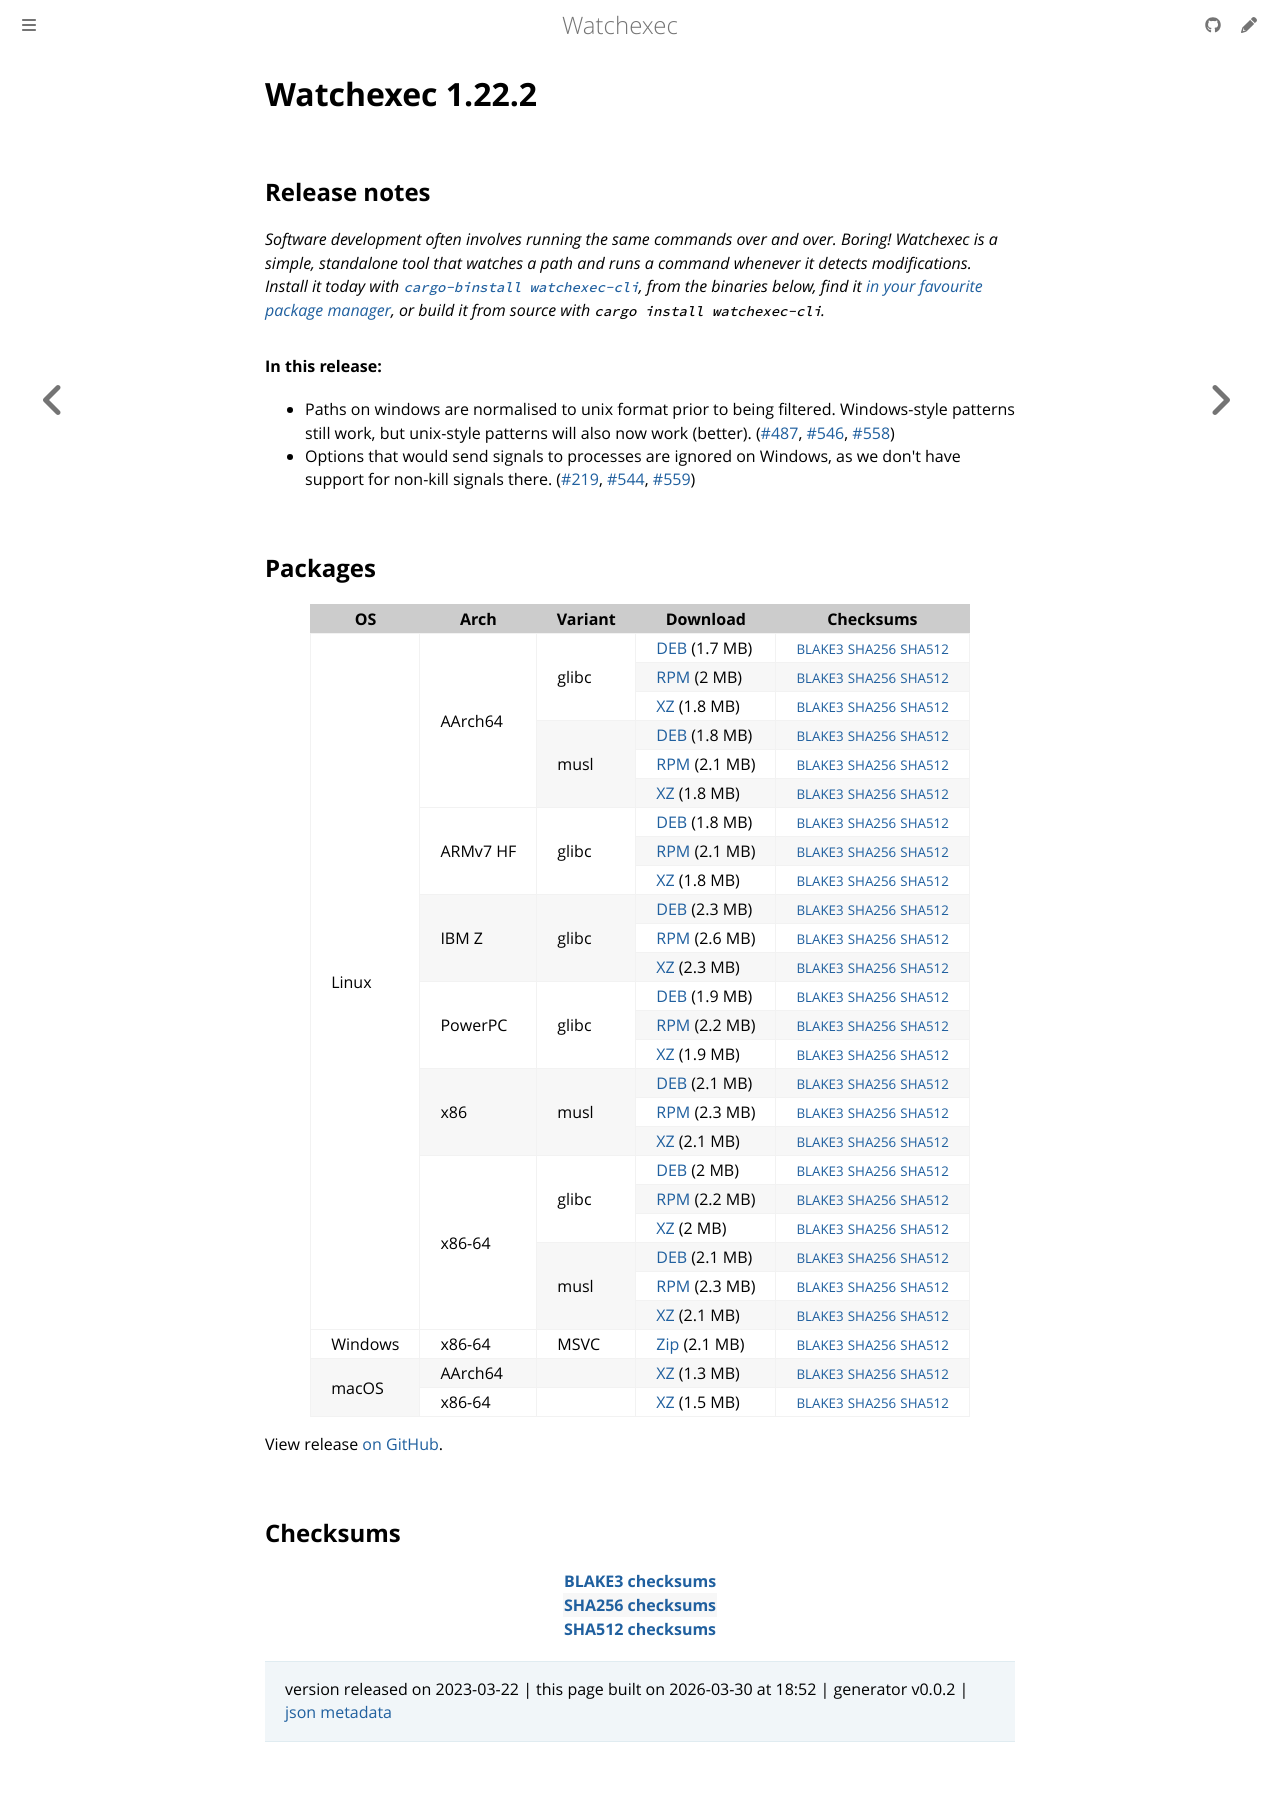

repository: watchexec/watchexec.github.io · page: downloads/watchexec/1.22.2/index.html · generator: mdbook

# Watchexec 1.22.2

## Release notes

<p dir="auto"><em>Software development often involves running the same commands over and over. Boring! Watchexec is a simple, standalone tool that watches a path and runs a command whenever it detects modifications. Install it today with <a href="https://github.com/cargo-bins/cargo-binstall"><code class="notranslate">cargo-binstall watchexec-cli</code></a>, from the binaries below, find it <a href="https://github.com/watchexec/watchexec/blob/main/doc/packages.md">in your favourite package manager</a>, or build it from source with <code class="notranslate">cargo install watchexec-cli</code>.</em></p>
<h4 dir="auto">In this release:</h4>
<ul dir="auto">
<li>Paths on windows are normalised to unix format prior to being filtered. Windows-style patterns still work, but unix-style patterns will also now work (better). (<a class="issue-link js-issue-link" data-error-text="Failed to load title" data-id="1555381859" data-permission-text="Title is private" data-url="https://github.com/watchexec/watchexec/issues/487" data-hovercard-type="issue" data-hovercard-url="/watchexec/watchexec/issues/487/hovercard" href="https://github.com/watchexec/watchexec/issues/487">#487</a>, <a class="issue-link js-issue-link" data-error-text="Failed to load title" data-id="1634189241" data-permission-text="Title is private" data-url="https://github.com/watchexec/watchexec/issues/546" data-hovercard-type="issue" data-hovercard-url="/watchexec/watchexec/issues/546/hovercard" href="https://github.com/watchexec/watchexec/issues/546">#546</a>, <a class="issue-link js-issue-link" data-error-text="Failed to load title" data-id="1635384761" data-permission-text="Title is private" data-url="https://github.com/watchexec/watchexec/issues/558" data-hovercard-type="pull_request" data-hovercard-url="/watchexec/watchexec/pull/558/hovercard" href="https://github.com/watchexec/watchexec/pull/558">#558</a>)</li>
<li>Options that would send signals to processes are ignored on Windows, as we don't have support for non-kill signals there. (<a class="issue-link js-issue-link" data-error-text="Failed to load title" data-id="1027348988" data-permission-text="Title is private" data-url="https://github.com/watchexec/watchexec/issues/219" data-hovercard-type="issue" data-hovercard-url="/watchexec/watchexec/issues/219/hovercard" href="https://github.com/watchexec/watchexec/issues/219">#219</a>, <a class="issue-link js-issue-link" data-error-text="Failed to load title" data-id="1632734302" data-permission-text="Title is private" data-url="https://github.com/watchexec/watchexec/issues/544" data-hovercard-type="issue" data-hovercard-url="/watchexec/watchexec/issues/544/hovercard" href="https://github.com/watchexec/watchexec/issues/544">#544</a>, <a class="issue-link js-issue-link" data-error-text="Failed to load title" data-id="1635443557" data-permission-text="Title is private" data-url="https://github.com/watchexec/watchexec/issues/559" data-hovercard-type="pull_request" data-hovercard-url="/watchexec/watchexec/pull/559/hovercard" href="https://github.com/watchexec/watchexec/pull/559">#559</a>)</li>
</ul>

## Packages

<table class="downloads">
<thead>
<tr>
<th>OS</th>
<th>Arch</th>
<th>Variant</th>
<th>Download</th>

<th>Checksums</th>
</tr>
</thead>
<tbody>
<tr>
						<td rowspan="24">Linux</td>
						
<td rowspan="6">AArch64</td>
            
						
<td rowspan="3">glibc</td>
            
<td><a class="download" href="https://github.com/watchexec/watchexec/releases/download/v1.22.2/watchexec-1.22.2-aarch64-unknown-linux-gnu.deb">DEB</a> (1.7 MB)</td>
						<td><small><a href="https://github.com/watchexec/watchexec/releases/download/v1.22.2/watchexec-1.22.2-aarch64-unknown-linux-gnu.deb.b3">BLAKE3</a></small> <small><a href="https://github.com/watchexec/watchexec/releases/download/v1.22.2/watchexec-1.22.2-aarch64-unknown-linux-gnu.deb.sha256">SHA256</a></small> <small><a href="https://github.com/watchexec/watchexec/releases/download/v1.22.2/watchexec-1.22.2-aarch64-unknown-linux-gnu.deb.sha512">SHA512</a></small></td>
</tr>
					
<tr>
						
						
						
<td><a class="download" href="https://github.com/watchexec/watchexec/releases/download/v1.22.2/watchexec-1.22.2-aarch64-unknown-linux-gnu.rpm">RPM</a> (2 MB)</td>
						<td><small><a href="https://github.com/watchexec/watchexec/releases/download/v1.22.2/watchexec-1.22.2-aarch64-unknown-linux-gnu.rpm.b3">BLAKE3</a></small> <small><a href="https://github.com/watchexec/watchexec/releases/download/v1.22.2/watchexec-1.22.2-aarch64-unknown-linux-gnu.rpm.sha256">SHA256</a></small> <small><a href="https://github.com/watchexec/watchexec/releases/download/v1.22.2/watchexec-1.22.2-aarch64-unknown-linux-gnu.rpm.sha512">SHA512</a></small></td>
</tr>
					
<tr>
						
						
						
<td><a class="download" href="https://github.com/watchexec/watchexec/releases/download/v1.22.2/watchexec-1.22.2-aarch64-unknown-linux-gnu.tar.xz">XZ</a> (1.8 MB)</td>
						<td><small><a href="https://github.com/watchexec/watchexec/releases/download/v1.22.2/watchexec-1.22.2-aarch64-unknown-linux-gnu.tar.xz.b3">BLAKE3</a></small> <small><a href="https://github.com/watchexec/watchexec/releases/download/v1.22.2/watchexec-1.22.2-aarch64-unknown-linux-gnu.tar.xz.sha256">SHA256</a></small> <small><a href="https://github.com/watchexec/watchexec/releases/download/v1.22.2/watchexec-1.22.2-aarch64-unknown-linux-gnu.tar.xz.sha512">SHA512</a></small></td>
</tr>
					
<tr>
						
						
						
<td rowspan="3">musl</td>
            
<td><a class="download" href="https://github.com/watchexec/watchexec/releases/download/v1.22.2/watchexec-1.22.2-aarch64-unknown-linux-musl.deb">DEB</a> (1.8 MB)</td>
						<td><small><a href="https://github.com/watchexec/watchexec/releases/download/v1.22.2/watchexec-1.22.2-aarch64-unknown-linux-musl.deb.b3">BLAKE3</a></small> <small><a href="https://github.com/watchexec/watchexec/releases/download/v1.22.2/watchexec-1.22.2-aarch64-unknown-linux-musl.deb.sha256">SHA256</a></small> <small><a href="https://github.com/watchexec/watchexec/releases/download/v1.22.2/watchexec-1.22.2-aarch64-unknown-linux-musl.deb.sha512">SHA512</a></small></td>
</tr>
					
<tr>
						
						
						
<td><a class="download" href="https://github.com/watchexec/watchexec/releases/download/v1.22.2/watchexec-1.22.2-aarch64-unknown-linux-musl.rpm">RPM</a> (2.1 MB)</td>
						<td><small><a href="https://github.com/watchexec/watchexec/releases/download/v1.22.2/watchexec-1.22.2-aarch64-unknown-linux-musl.rpm.b3">BLAKE3</a></small> <small><a href="https://github.com/watchexec/watchexec/releases/download/v1.22.2/watchexec-1.22.2-aarch64-unknown-linux-musl.rpm.sha256">SHA256</a></small> <small><a href="https://github.com/watchexec/watchexec/releases/download/v1.22.2/watchexec-1.22.2-aarch64-unknown-linux-musl.rpm.sha512">SHA512</a></small></td>
</tr>
					
<tr>
						
						
						
<td><a class="download" href="https://github.com/watchexec/watchexec/releases/download/v1.22.2/watchexec-1.22.2-aarch64-unknown-linux-musl.tar.xz">XZ</a> (1.8 MB)</td>
						<td><small><a href="https://github.com/watchexec/watchexec/releases/download/v1.22.2/watchexec-1.22.2-aarch64-unknown-linux-musl.tar.xz.b3">BLAKE3</a></small> <small><a href="https://github.com/watchexec/watchexec/releases/download/v1.22.2/watchexec-1.22.2-aarch64-unknown-linux-musl.tar.xz.sha256">SHA256</a></small> <small><a href="https://github.com/watchexec/watchexec/releases/download/v1.22.2/watchexec-1.22.2-aarch64-unknown-linux-musl.tar.xz.sha512">SHA512</a></small></td>
</tr>
					
<tr>
						
						
<td rowspan="3">ARMv7 HF</td>
            
						
<td rowspan="3">glibc</td>
            
<td><a class="download" href="https://github.com/watchexec/watchexec/releases/download/v1.22.2/watchexec-1.22.2-armv7-unknown-linux-gnueabihf.deb">DEB</a> (1.8 MB)</td>
						<td><small><a href="https://github.com/watchexec/watchexec/releases/download/v1.22.2/watchexec-1.22.2-armv7-unknown-linux-gnueabihf.deb.b3">BLAKE3</a></small> <small><a href="https://github.com/watchexec/watchexec/releases/download/v1.22.2/watchexec-1.22.2-armv7-unknown-linux-gnueabihf.deb.sha256">SHA256</a></small> <small><a href="https://github.com/watchexec/watchexec/releases/download/v1.22.2/watchexec-1.22.2-armv7-unknown-linux-gnueabihf.deb.sha512">SHA512</a></small></td>
</tr>
					
<tr>
						
						
						
<td><a class="download" href="https://github.com/watchexec/watchexec/releases/download/v1.22.2/watchexec-1.22.2-armv7-unknown-linux-gnueabihf.rpm">RPM</a> (2.1 MB)</td>
						<td><small><a href="https://github.com/watchexec/watchexec/releases/download/v1.22.2/watchexec-1.22.2-armv7-unknown-linux-gnueabihf.rpm.b3">BLAKE3</a></small> <small><a href="https://github.com/watchexec/watchexec/releases/download/v1.22.2/watchexec-1.22.2-armv7-unknown-linux-gnueabihf.rpm.sha256">SHA256</a></small> <small><a href="https://github.com/watchexec/watchexec/releases/download/v1.22.2/watchexec-1.22.2-armv7-unknown-linux-gnueabihf.rpm.sha512">SHA512</a></small></td>
</tr>
					
<tr>
						
						
						
<td><a class="download" href="https://github.com/watchexec/watchexec/releases/download/v1.22.2/watchexec-1.22.2-armv7-unknown-linux-gnueabihf.tar.xz">XZ</a> (1.8 MB)</td>
						<td><small><a href="https://github.com/watchexec/watchexec/releases/download/v1.22.2/watchexec-1.22.2-armv7-unknown-linux-gnueabihf.tar.xz.b3">BLAKE3</a></small> <small><a href="https://github.com/watchexec/watchexec/releases/download/v1.22.2/watchexec-1.22.2-armv7-unknown-linux-gnueabihf.tar.xz.sha256">SHA256</a></small> <small><a href="https://github.com/watchexec/watchexec/releases/download/v1.22.2/watchexec-1.22.2-armv7-unknown-linux-gnueabihf.tar.xz.sha512">SHA512</a></small></td>
</tr>
					
<tr>
						
						
<td rowspan="3">IBM Z</td>
            
						
<td rowspan="3">glibc</td>
            
<td><a class="download" href="https://github.com/watchexec/watchexec/releases/download/v1.22.2/watchexec-1.22.2-s390x-unknown-linux-gnu.deb">DEB</a> (2.3 MB)</td>
						<td><small><a href="https://github.com/watchexec/watchexec/releases/download/v1.22.2/watchexec-1.22.2-s390x-unknown-linux-gnu.deb.b3">BLAKE3</a></small> <small><a href="https://github.com/watchexec/watchexec/releases/download/v1.22.2/watchexec-1.22.2-s390x-unknown-linux-gnu.deb.sha256">SHA256</a></small> <small><a href="https://github.com/watchexec/watchexec/releases/download/v1.22.2/watchexec-1.22.2-s390x-unknown-linux-gnu.deb.sha512">SHA512</a></small></td>
</tr>
					
<tr>
						
						
						
<td><a class="download" href="https://github.com/watchexec/watchexec/releases/download/v1.22.2/watchexec-1.22.2-s390x-unknown-linux-gnu.rpm">RPM</a> (2.6 MB)</td>
						<td><small><a href="https://github.com/watchexec/watchexec/releases/download/v1.22.2/watchexec-1.22.2-s390x-unknown-linux-gnu.rpm.b3">BLAKE3</a></small> <small><a href="https://github.com/watchexec/watchexec/releases/download/v1.22.2/watchexec-1.22.2-s390x-unknown-linux-gnu.rpm.sha256">SHA256</a></small> <small><a href="https://github.com/watchexec/watchexec/releases/download/v1.22.2/watchexec-1.22.2-s390x-unknown-linux-gnu.rpm.sha512">SHA512</a></small></td>
</tr>
					
<tr>
						
						
						
<td><a class="download" href="https://github.com/watchexec/watchexec/releases/download/v1.22.2/watchexec-1.22.2-s390x-unknown-linux-gnu.tar.xz">XZ</a> (2.3 MB)</td>
						<td><small><a href="https://github.com/watchexec/watchexec/releases/download/v1.22.2/watchexec-1.22.2-s390x-unknown-linux-gnu.tar.xz.b3">BLAKE3</a></small> <small><a href="https://github.com/watchexec/watchexec/releases/download/v1.22.2/watchexec-1.22.2-s390x-unknown-linux-gnu.tar.xz.sha256">SHA256</a></small> <small><a href="https://github.com/watchexec/watchexec/releases/download/v1.22.2/watchexec-1.22.2-s390x-unknown-linux-gnu.tar.xz.sha512">SHA512</a></small></td>
</tr>
					
<tr>
						
						
<td rowspan="3">PowerPC</td>
            
						
<td rowspan="3">glibc</td>
            
<td><a class="download" href="https://github.com/watchexec/watchexec/releases/download/v1.22.2/watchexec-1.22.2-powerpc64le-unknown-linux-gnu.deb">DEB</a> (1.9 MB)</td>
						<td><small><a href="https://github.com/watchexec/watchexec/releases/download/v1.22.2/watchexec-1.22.2-powerpc64le-unknown-linux-gnu.deb.b3">BLAKE3</a></small> <small><a href="https://github.com/watchexec/watchexec/releases/download/v1.22.2/watchexec-1.22.2-powerpc64le-unknown-linux-gnu.deb.sha256">SHA256</a></small> <small><a href="https://github.com/watchexec/watchexec/releases/download/v1.22.2/watchexec-1.22.2-powerpc64le-unknown-linux-gnu.deb.sha512">SHA512</a></small></td>
</tr>
					
<tr>
						
						
						
<td><a class="download" href="https://github.com/watchexec/watchexec/releases/download/v1.22.2/watchexec-1.22.2-powerpc64le-unknown-linux-gnu.rpm">RPM</a> (2.2 MB)</td>
						<td><small><a href="https://github.com/watchexec/watchexec/releases/download/v1.22.2/watchexec-1.22.2-powerpc64le-unknown-linux-gnu.rpm.b3">BLAKE3</a></small> <small><a href="https://github.com/watchexec/watchexec/releases/download/v1.22.2/watchexec-1.22.2-powerpc64le-unknown-linux-gnu.rpm.sha256">SHA256</a></small> <small><a href="https://github.com/watchexec/watchexec/releases/download/v1.22.2/watchexec-1.22.2-powerpc64le-unknown-linux-gnu.rpm.sha512">SHA512</a></small></td>
</tr>
					
<tr>
						
						
						
<td><a class="download" href="https://github.com/watchexec/watchexec/releases/download/v1.22.2/watchexec-1.22.2-powerpc64le-unknown-linux-gnu.tar.xz">XZ</a> (1.9 MB)</td>
						<td><small><a href="https://github.com/watchexec/watchexec/releases/download/v1.22.2/watchexec-1.22.2-powerpc64le-unknown-linux-gnu.tar.xz.b3">BLAKE3</a></small> <small><a href="https://github.com/watchexec/watchexec/releases/download/v1.22.2/watchexec-1.22.2-powerpc64le-unknown-linux-gnu.tar.xz.sha256">SHA256</a></small> <small><a href="https://github.com/watchexec/watchexec/releases/download/v1.22.2/watchexec-1.22.2-powerpc64le-unknown-linux-gnu.tar.xz.sha512">SHA512</a></small></td>
</tr>
					
<tr>
						
						
<td rowspan="3">x86</td>
            
						
<td rowspan="3">musl</td>
            
<td><a class="download" href="https://github.com/watchexec/watchexec/releases/download/v1.22.2/watchexec-1.22.2-i686-unknown-linux-musl.deb">DEB</a> (2.1 MB)</td>
						<td><small><a href="https://github.com/watchexec/watchexec/releases/download/v1.22.2/watchexec-1.22.2-i686-unknown-linux-musl.deb.b3">BLAKE3</a></small> <small><a href="https://github.com/watchexec/watchexec/releases/download/v1.22.2/watchexec-1.22.2-i686-unknown-linux-musl.deb.sha256">SHA256</a></small> <small><a href="https://github.com/watchexec/watchexec/releases/download/v1.22.2/watchexec-1.22.2-i686-unknown-linux-musl.deb.sha512">SHA512</a></small></td>
</tr>
					
<tr>
						
						
						
<td><a class="download" href="https://github.com/watchexec/watchexec/releases/download/v1.22.2/watchexec-1.22.2-i686-unknown-linux-musl.rpm">RPM</a> (2.3 MB)</td>
						<td><small><a href="https://github.com/watchexec/watchexec/releases/download/v1.22.2/watchexec-1.22.2-i686-unknown-linux-musl.rpm.b3">BLAKE3</a></small> <small><a href="https://github.com/watchexec/watchexec/releases/download/v1.22.2/watchexec-1.22.2-i686-unknown-linux-musl.rpm.sha256">SHA256</a></small> <small><a href="https://github.com/watchexec/watchexec/releases/download/v1.22.2/watchexec-1.22.2-i686-unknown-linux-musl.rpm.sha512">SHA512</a></small></td>
</tr>
					
<tr>
						
						
						
<td><a class="download" href="https://github.com/watchexec/watchexec/releases/download/v1.22.2/watchexec-1.22.2-i686-unknown-linux-musl.tar.xz">XZ</a> (2.1 MB)</td>
						<td><small><a href="https://github.com/watchexec/watchexec/releases/download/v1.22.2/watchexec-1.22.2-i686-unknown-linux-musl.tar.xz.b3">BLAKE3</a></small> <small><a href="https://github.com/watchexec/watchexec/releases/download/v1.22.2/watchexec-1.22.2-i686-unknown-linux-musl.tar.xz.sha256">SHA256</a></small> <small><a href="https://github.com/watchexec/watchexec/releases/download/v1.22.2/watchexec-1.22.2-i686-unknown-linux-musl.tar.xz.sha512">SHA512</a></small></td>
</tr>
					
<tr>
						
						
<td rowspan="6">x86-64</td>
            
						
<td rowspan="3">glibc</td>
            
<td><a class="download" href="https://github.com/watchexec/watchexec/releases/download/v1.22.2/watchexec-1.22.2-x86_64-unknown-linux-gnu.deb">DEB</a> (2 MB)</td>
						<td><small><a href="https://github.com/watchexec/watchexec/releases/download/v1.22.2/watchexec-1.22.2-x86_64-unknown-linux-gnu.deb.b3">BLAKE3</a></small> <small><a href="https://github.com/watchexec/watchexec/releases/download/v1.22.2/watchexec-1.22.2-x86_64-unknown-linux-gnu.deb.sha256">SHA256</a></small> <small><a href="https://github.com/watchexec/watchexec/releases/download/v1.22.2/watchexec-1.22.2-x86_64-unknown-linux-gnu.deb.sha512">SHA512</a></small></td>
</tr>
					
<tr>
						
						
						
<td><a class="download" href="https://github.com/watchexec/watchexec/releases/download/v1.22.2/watchexec-1.22.2-x86_64-unknown-linux-gnu.rpm">RPM</a> (2.2 MB)</td>
						<td><small><a href="https://github.com/watchexec/watchexec/releases/download/v1.22.2/watchexec-1.22.2-x86_64-unknown-linux-gnu.rpm.b3">BLAKE3</a></small> <small><a href="https://github.com/watchexec/watchexec/releases/download/v1.22.2/watchexec-1.22.2-x86_64-unknown-linux-gnu.rpm.sha256">SHA256</a></small> <small><a href="https://github.com/watchexec/watchexec/releases/download/v1.22.2/watchexec-1.22.2-x86_64-unknown-linux-gnu.rpm.sha512">SHA512</a></small></td>
</tr>
					
<tr>
						
						
						
<td><a class="download" href="https://github.com/watchexec/watchexec/releases/download/v1.22.2/watchexec-1.22.2-x86_64-unknown-linux-gnu.tar.xz">XZ</a> (2 MB)</td>
						<td><small><a href="https://github.com/watchexec/watchexec/releases/download/v1.22.2/watchexec-1.22.2-x86_64-unknown-linux-gnu.tar.xz.b3">BLAKE3</a></small> <small><a href="https://github.com/watchexec/watchexec/releases/download/v1.22.2/watchexec-1.22.2-x86_64-unknown-linux-gnu.tar.xz.sha256">SHA256</a></small> <small><a href="https://github.com/watchexec/watchexec/releases/download/v1.22.2/watchexec-1.22.2-x86_64-unknown-linux-gnu.tar.xz.sha512">SHA512</a></small></td>
</tr>
					
<tr>
						
						
						
<td rowspan="3">musl</td>
            
<td><a class="download" href="https://github.com/watchexec/watchexec/releases/download/v1.22.2/watchexec-1.22.2-x86_64-unknown-linux-musl.deb">DEB</a> (2.1 MB)</td>
						<td><small><a href="https://github.com/watchexec/watchexec/releases/download/v1.22.2/watchexec-1.22.2-x86_64-unknown-linux-musl.deb.b3">BLAKE3</a></small> <small><a href="https://github.com/watchexec/watchexec/releases/download/v1.22.2/watchexec-1.22.2-x86_64-unknown-linux-musl.deb.sha256">SHA256</a></small> <small><a href="https://github.com/watchexec/watchexec/releases/download/v1.22.2/watchexec-1.22.2-x86_64-unknown-linux-musl.deb.sha512">SHA512</a></small></td>
</tr>
					
<tr>
						
						
						
<td><a class="download" href="https://github.com/watchexec/watchexec/releases/download/v1.22.2/watchexec-1.22.2-x86_64-unknown-linux-musl.rpm">RPM</a> (2.3 MB)</td>
						<td><small><a href="https://github.com/watchexec/watchexec/releases/download/v1.22.2/watchexec-1.22.2-x86_64-unknown-linux-musl.rpm.b3">BLAKE3</a></small> <small><a href="https://github.com/watchexec/watchexec/releases/download/v1.22.2/watchexec-1.22.2-x86_64-unknown-linux-musl.rpm.sha256">SHA256</a></small> <small><a href="https://github.com/watchexec/watchexec/releases/download/v1.22.2/watchexec-1.22.2-x86_64-unknown-linux-musl.rpm.sha512">SHA512</a></small></td>
</tr>
					
<tr>
						
						
						
<td><a class="download" href="https://github.com/watchexec/watchexec/releases/download/v1.22.2/watchexec-1.22.2-x86_64-unknown-linux-musl.tar.xz">XZ</a> (2.1 MB)</td>
						<td><small><a href="https://github.com/watchexec/watchexec/releases/download/v1.22.2/watchexec-1.22.2-x86_64-unknown-linux-musl.tar.xz.b3">BLAKE3</a></small> <small><a href="https://github.com/watchexec/watchexec/releases/download/v1.22.2/watchexec-1.22.2-x86_64-unknown-linux-musl.tar.xz.sha256">SHA256</a></small> <small><a href="https://github.com/watchexec/watchexec/releases/download/v1.22.2/watchexec-1.22.2-x86_64-unknown-linux-musl.tar.xz.sha512">SHA512</a></small></td>
</tr>
					
<tr>
						<td rowspan="1">Windows</td>
						
<td rowspan="1">x86-64</td>
            
						
<td rowspan="1">MSVC</td>
            
<td><a class="download" href="https://github.com/watchexec/watchexec/releases/download/v1.22.2/watchexec-1.22.2-x86_64-pc-windows-msvc.zip">Zip</a> (2.1 MB)</td>
						<td><small><a href="https://github.com/watchexec/watchexec/releases/download/v1.22.2/watchexec-1.22.2-x86_64-pc-windows-msvc.zip.b3">BLAKE3</a></small> <small><a href="https://github.com/watchexec/watchexec/releases/download/v1.22.2/watchexec-1.22.2-x86_64-pc-windows-msvc.zip.sha256">SHA256</a></small> <small><a href="https://github.com/watchexec/watchexec/releases/download/v1.22.2/watchexec-1.22.2-x86_64-pc-windows-msvc.zip.sha512">SHA512</a></small></td>
</tr>
					
<tr>
						<td rowspan="2">macOS</td>
						
<td rowspan="1">AArch64</td>
            
						
<td rowspan="1"></td>
            
<td><a class="download" href="https://github.com/watchexec/watchexec/releases/download/v1.22.2/watchexec-1.22.2-aarch64-apple-darwin.tar.xz">XZ</a> (1.3 MB)</td>
						<td><small><a href="https://github.com/watchexec/watchexec/releases/download/v1.22.2/watchexec-1.22.2-aarch64-apple-darwin.tar.xz.b3">BLAKE3</a></small> <small><a href="https://github.com/watchexec/watchexec/releases/download/v1.22.2/watchexec-1.22.2-aarch64-apple-darwin.tar.xz.sha256">SHA256</a></small> <small><a href="https://github.com/watchexec/watchexec/releases/download/v1.22.2/watchexec-1.22.2-aarch64-apple-darwin.tar.xz.sha512">SHA512</a></small></td>
</tr>
					
<tr>
						
						
<td rowspan="1">x86-64</td>
            
						
<td rowspan="1"></td>
            
<td><a class="download" href="https://github.com/watchexec/watchexec/releases/download/v1.22.2/watchexec-1.22.2-x86_64-apple-darwin.tar.xz">XZ</a> (1.5 MB)</td>
						<td><small><a href="https://github.com/watchexec/watchexec/releases/download/v1.22.2/watchexec-1.22.2-x86_64-apple-darwin.tar.xz.b3">BLAKE3</a></small> <small><a href="https://github.com/watchexec/watchexec/releases/download/v1.22.2/watchexec-1.22.2-x86_64-apple-darwin.tar.xz.sha256">SHA256</a></small> <small><a href="https://github.com/watchexec/watchexec/releases/download/v1.22.2/watchexec-1.22.2-x86_64-apple-darwin.tar.xz.sha512">SHA512</a></small></td>
</tr>
					</tbody>
</table>


View release [on GitHub](https://github.com/watchexec/watchexec/releases/v1.22.2).

## Checksums

<table class="signatures">
	
<tr>
<th><a href="https://github.com/watchexec/watchexec/releases/download/v1.22.2/B3SUMS">BLAKE3 checksums</a></th>
		
</tr>
	
<tr>
<th><a href="https://github.com/watchexec/watchexec/releases/download/v1.22.2/SHA256SUMS">SHA256 checksums</a></th>
		
</tr>
	
<tr>
<th><a href="https://github.com/watchexec/watchexec/releases/download/v1.22.2/SHA512SUMS">SHA512 checksums</a></th>
		
</tr>
	
</table>




>	 version released on 2023-03-22
>	|
>	this page built on 2026-03-30 at 18:52
>	| generator v0.0.2
>	| [json metadata](meta.json)
